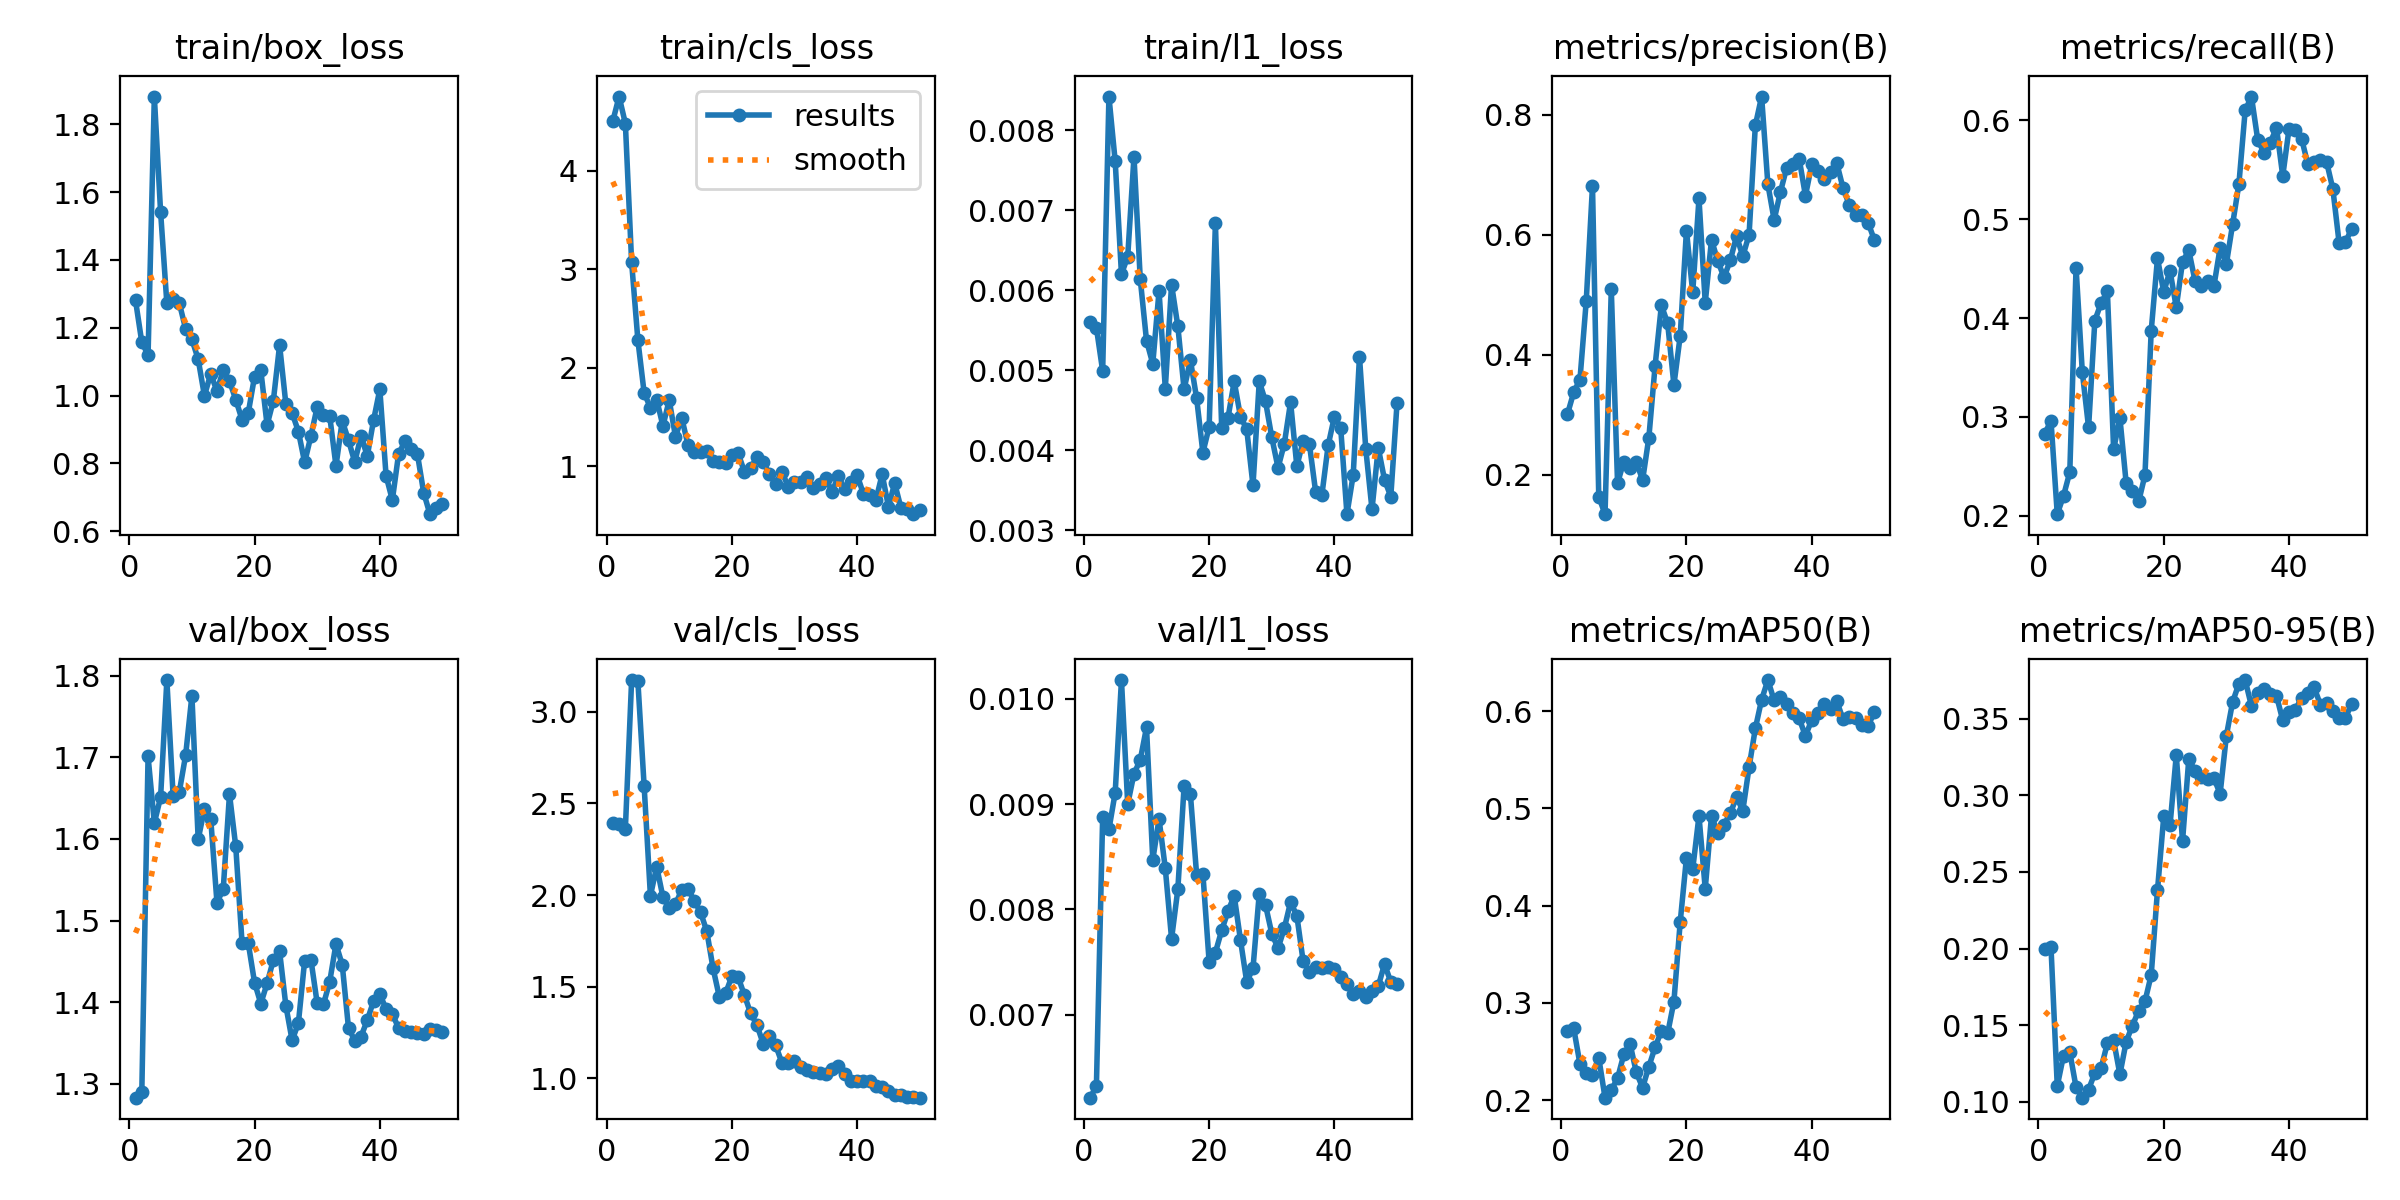

Data behind this chart, as committed beside it:
epoch, time, train/box_loss, train/cls_loss, train/l1_loss, metrics/precision(B), metrics/recall(B), metrics/mAP50(B), metrics/mAP50-95(B), val/box_loss, val/cls_loss, val/l1_loss, lr/pg0, lr/pg1, lr/pg2
1, 5.075, 1.28, 4.502, 0.0056, 0.3012, 0.2832, 0.271, 0.2, 1.283, 2.391, 0.00621, 0.0002083, 0.0002083, 0.0002083
2, 6.954, 1.157, 4.75, 0.00553, 0.3377, 0.296, 0.274, 0.2008, 1.289, 2.389, 0.00632, 0.0006126, 0.0006126, 0.0006126
3, 8.773, 1.12, 4.476, 0.00499, 0.359, 0.2016, 0.2373, 0.1104, 1.701, 2.362, 0.00888, 0.001, 0.001, 0.001
4, 10.32, 1.882, 3.069, 0.00842, 0.4895, 0.2202, 0.2285, 0.1302, 1.62, 3.172, 0.00876, 0.001176, 0.001176, 0.001176
5, 11.61, 1.541, 2.279, 0.00761, 0.6814, 0.2442, 0.2263, 0.1324, 1.651, 3.165, 0.00911, 0.001151, 0.001151, 0.001151
6, 12.88, 1.272, 1.744, 0.0062, 0.1639, 0.4511, 0.2437, 0.1095, 1.795, 2.592, 0.01018, 0.001126, 0.001126, 0.001126
7, 14.14, 1.286, 1.596, 0.00642, 0.1347, 0.3452, 0.2027, 0.1027, 1.653, 1.996, 0.009, 0.001102, 0.001102, 0.001102
8, 15.38, 1.272, 1.678, 0.00767, 0.5091, 0.2894, 0.2106, 0.1081, 1.658, 2.155, 0.00929, 0.001077, 0.001077, 0.001077
9, 16.67, 1.196, 1.411, 0.00614, 0.1864, 0.3975, 0.2226, 0.1188, 1.703, 1.989, 0.00942, 0.001052, 0.001052, 0.001052
10, 17.96, 1.166, 1.672, 0.00537, 0.2223, 0.4153, 0.2471, 0.1219, 1.776, 1.927, 0.00973, 0.001027, 0.001027, 0.001027
11, 19.24, 1.107, 1.303, 0.00508, 0.2119, 0.4273, 0.2579, 0.1383, 1.6, 1.951, 0.00847, 0.001002, 0.001002, 0.001002
12, 21.13, 0.9994, 1.493, 0.00599, 0.2216, 0.2671, 0.2286, 0.1401, 1.637, 2.029, 0.00886, 0.0009778, 0.0009778, 0.0009778
13, 22.86, 1.064, 1.217, 0.00477, 0.1914, 0.299, 0.2129, 0.1179, 1.625, 2.034, 0.00839, 0.000953, 0.000953, 0.000953
14, 25.14, 1.013, 1.147, 0.00607, 0.2624, 0.2331, 0.2346, 0.1392, 1.522, 1.968, 0.00772, 0.0009283, 0.0009283, 0.0009283
15, 26.76, 1.075, 1.142, 0.00555, 0.3823, 0.2251, 0.2546, 0.1498, 1.538, 1.907, 0.00819, 0.0009035, 0.0009035, 0.0009035
16, 28.01, 1.043, 1.16, 0.00476, 0.4826, 0.2145, 0.2712, 0.1595, 1.655, 1.802, 0.00917, 0.0008787, 0.0008787, 0.0008787
17, 29.2, 0.9882, 1.06, 0.00513, 0.4527, 0.241, 0.2687, 0.1656, 1.591, 1.601, 0.0091, 0.000854, 0.000854, 0.000854
18, 30.42, 0.9289, 1.047, 0.00465, 0.3499, 0.3873, 0.3015, 0.1828, 1.473, 1.445, 0.00833, 0.0008293, 0.0008293, 0.0008293
19, 31.65, 0.9493, 1.039, 0.00397, 0.4315, 0.4605, 0.3829, 0.238, 1.472, 1.464, 0.00834, 0.0008045, 0.0008045, 0.0008045
20, 32.99, 1.056, 1.12, 0.00429, 0.6073, 0.4264, 0.4492, 0.2862, 1.424, 1.557, 0.0075, 0.0007797, 0.0007797, 0.0007797
21, 34.79, 1.074, 1.134, 0.00684, 0.5042, 0.448, 0.4375, 0.2803, 1.398, 1.553, 0.00759, 0.000755, 0.000755, 0.000755
22, 36.39, 0.9133, 0.9486, 0.00428, 0.6606, 0.4108, 0.4923, 0.3262, 1.423, 1.455, 0.0078, 0.0007302, 0.0007302, 0.0007302
23, 37.69, 0.9847, 0.9837, 0.0044, 0.4869, 0.4569, 0.4174, 0.2701, 1.452, 1.355, 0.00798, 0.0007055, 0.0007055, 0.0007055
24, 38.88, 1.149, 1.092, 0.00486, 0.5918, 0.4686, 0.4924, 0.3239, 1.462, 1.292, 0.00813, 0.0006808, 0.0006808, 0.0006808
25, 40.06, 0.9749, 1.045, 0.00442, 0.5566, 0.4374, 0.4748, 0.3157, 1.396, 1.19, 0.00771, 0.000656, 0.000656, 0.000656
26, 41.23, 0.9486, 0.9205, 0.00426, 0.5292, 0.4321, 0.4834, 0.3116, 1.353, 1.234, 0.00731, 0.0006312, 0.0006312, 0.0006312
27, 42.48, 0.8941, 0.8232, 0.00356, 0.5576, 0.4374, 0.495, 0.3105, 1.375, 1.181, 0.00744, 0.0006065, 0.0006065, 0.0006065
28, 43.73, 0.8029, 0.9487, 0.00486, 0.5979, 0.4321, 0.5117, 0.3113, 1.451, 1.085, 0.00815, 0.0005818, 0.0005818, 0.0005818
29, 44.93, 0.8812, 0.7922, 0.00461, 0.5643, 0.4711, 0.4977, 0.301, 1.452, 1.087, 0.00804, 0.000557, 0.000557, 0.000557
30, 46.1, 0.9662, 0.8414, 0.00416, 0.6005, 0.455, 0.5424, 0.3389, 1.399, 1.096, 0.00777, 0.0005322, 0.0005322, 0.0005322
31, 47.82, 0.9428, 0.8431, 0.00378, 0.7825, 0.4952, 0.5823, 0.361, 1.397, 1.065, 0.00763, 0.0005075, 0.0005075, 0.0005075
32, 49.59, 0.9397, 0.8982, 0.00408, 0.8304, 0.5358, 0.6118, 0.3728, 1.425, 1.046, 0.00782, 0.0004827, 0.0004827, 0.0004827
33, 50.83, 0.7926, 0.7801, 0.0046, 0.6843, 0.6101, 0.632, 0.3752, 1.471, 1.035, 0.00807, 0.000458, 0.000458, 0.000458
34, 52.13, 0.9259, 0.8247, 0.0038, 0.6248, 0.6242, 0.611, 0.3583, 1.446, 1.03, 0.00794, 0.0004332, 0.0004332, 0.0004332
35, 53.31, 0.8682, 0.8863, 0.00411, 0.6714, 0.5807, 0.6147, 0.367, 1.368, 1.025, 0.00751, 0.0004085, 0.0004085, 0.0004085
36, 54.77, 0.804, 0.7419, 0.00408, 0.7117, 0.5672, 0.6072, 0.3692, 1.353, 1.054, 0.0074, 0.0003837, 0.0003837, 0.0003837
37, 55.98, 0.8811, 0.904, 0.00348, 0.7185, 0.5776, 0.5979, 0.366, 1.358, 1.071, 0.00745, 0.000359, 0.000359, 0.000359
38, 57.2, 0.8219, 0.7675, 0.00344, 0.7267, 0.5926, 0.5925, 0.365, 1.378, 1.023, 0.00744, 0.0003343, 0.0003343, 0.0003343
39, 58.43, 0.9272, 0.8394, 0.00406, 0.6653, 0.5438, 0.5744, 0.3489, 1.401, 0.989, 0.00745, 0.0003095, 0.0003095, 0.0003095
40, 59.89, 1.018, 0.9126, 0.00442, 0.7174, 0.5914, 0.591, 0.3541, 1.41, 0.9845, 0.00743, 0.0002848, 0.0002848, 0.0002848
41, 63.42, 0.7634, 0.7233, 0.00428, 0.706, 0.59, 0.5983, 0.3559, 1.392, 0.9885, 0.00736, 0.00026, 0.00026, 0.00026
42, 65.27, 0.6921, 0.7072, 0.0032, 0.6924, 0.5817, 0.6074, 0.3634, 1.386, 0.9838, 0.00729, 0.0002352, 0.0002352, 0.0002352
43, 66.63, 0.8281, 0.6593, 0.00369, 0.7045, 0.5558, 0.6022, 0.3665, 1.368, 0.9608, 0.0072, 0.0002105, 0.0002105, 0.0002105
44, 67.93, 0.8648, 0.9212, 0.00517, 0.7195, 0.5584, 0.6103, 0.3707, 1.365, 0.9558, 0.00722, 0.0001857, 0.0001857, 0.0001857
45, 69.17, 0.8436, 0.5939, 0.00402, 0.6781, 0.5598, 0.5916, 0.3592, 1.363, 0.9332, 0.00717, 0.000161, 0.000161, 0.000161
46, 70.36, 0.8279, 0.83, 0.00326, 0.6498, 0.558, 0.5941, 0.3603, 1.362, 0.9104, 0.00722, 0.0001363, 0.0001363, 0.0001363
47, 71.62, 0.7141, 0.5788, 0.00403, 0.6323, 0.5306, 0.5933, 0.3553, 1.36, 0.9102, 0.00727, 0.0001115, 0.0001115, 0.0001115
48, 72.82, 0.6504, 0.5638, 0.00363, 0.6339, 0.476, 0.5858, 0.3505, 1.367, 0.8988, 0.00748, 8.675e-05, 8.675e-05, 8.675e-05
49, 74.66, 0.6695, 0.5163, 0.00342, 0.6205, 0.4768, 0.5848, 0.3504, 1.366, 0.9005, 0.00731, 6.2e-05, 6.2e-05, 6.2e-05
50, 76.43, 0.6805, 0.5636, 0.00459, 0.5914, 0.4904, 0.5989, 0.3598, 1.364, 0.8955, 0.00729, 3.725e-05, 3.725e-05, 3.725e-05
